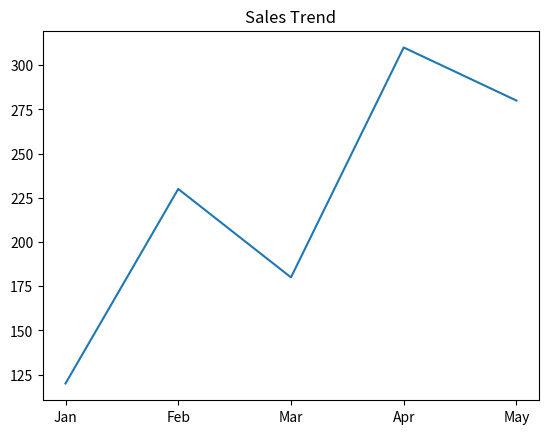

The matplotlib source for this figure: (Note: this script raises an exception after producing the figure.)
import matplotlib.pyplot as plt

def generate_sales_chart():
    values = [120, 230, 180, 310, 280]
    labels = ["Jan", "Feb", "Mar", "Apr", "May"]

    plt.figure()
    plt.plot(labels, values)
    plt.title("Sales Trend")
    plt.savefig("static/report/sales_chart.png", bbox_inches="tight")
    plt.close()

if __name__ == "__main__":
    generate_sales_chart()
